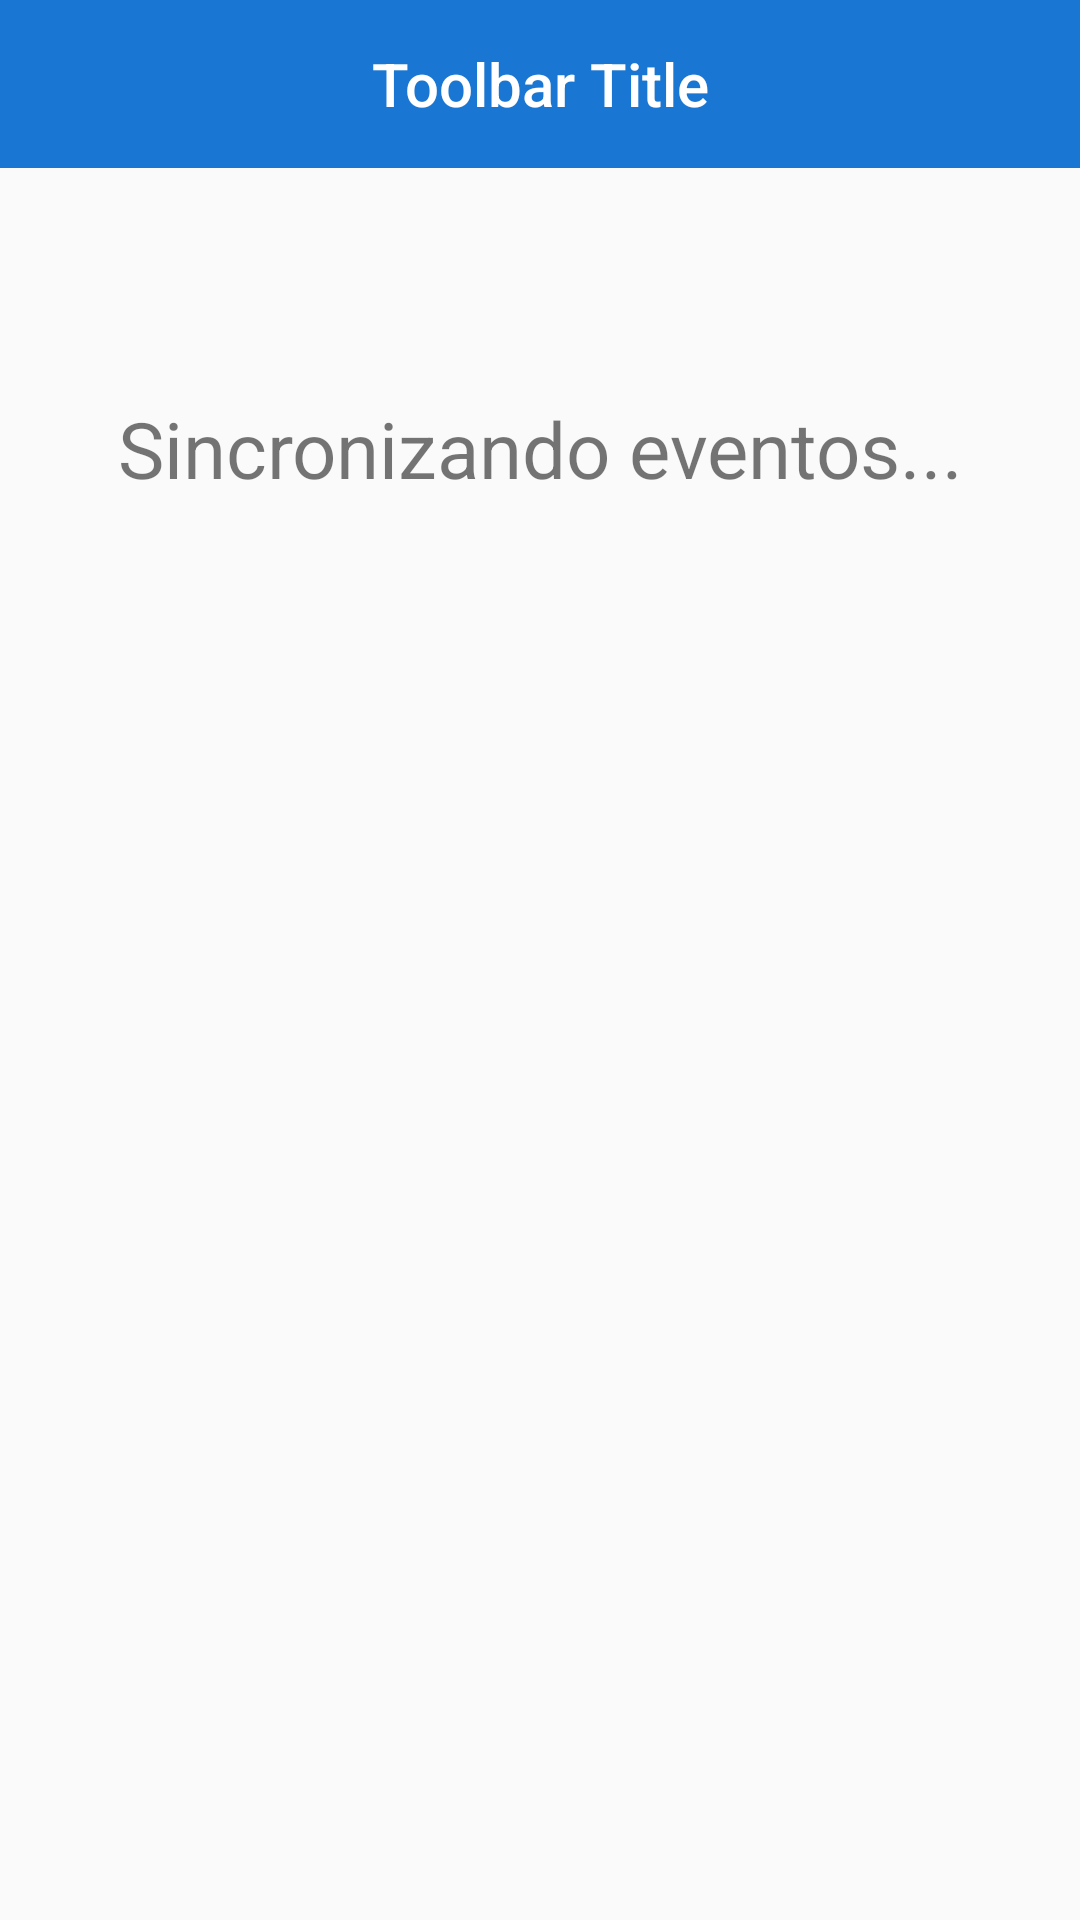

Reconstruct the res/layout file that produces this screen, plus the resources it refers to.
<!-- AndroidManifest.xml: application theme AppTheme -->
<!-- res/layout/sinc_agenda_activity.xml -->
<?xml version="1.0" encoding="utf-8"?>
<LinearLayout
    xmlns:android="http://schemas.android.com/apk/res/android"
    android:layout_width="fill_parent"
    android:layout_height="fill_parent"
    android:baselineAligned="false"
    android:orientation="vertical">

    <android.support.v7.widget.Toolbar
        android:id="@+id/toolbar"
        android:minHeight="?attr/actionBarSize"
        android:layout_width="match_parent"
        android:layout_height="wrap_content"
        android:contentInsetLeft="0dp"
        android:contentInsetStart="0dp"
        android:titleTextColor="@android:color/white"
        android:background="#1976D2">

        <TextView
            android:id="@+id/toolbar_title"
            android:layout_width="wrap_content"
            android:layout_height="wrap_content"
            android:text="Toolbar Title"
            android:textColor="@android:color/white"
            style="@style/TextAppearance.AppCompat.Widget.ActionBar.Title"
            android:layout_gravity="center"
            />
    </android.support.v7.widget.Toolbar>

    <ProgressBar
        android:id="@+id/progressBar"
        style="?android:attr/progressBarStyleLarge"
        android:layout_width="match_parent"
        android:layout_height="wrap_content"
        android:layout_alignParentTop="true"
        android:layout_centerHorizontal="true"
        android:visibility="invisible"/>

    <LinearLayout
        android:layout_width="fill_parent"
        android:layout_height="0dp"
        android:layout_weight="0.1">

        <TextView
            android:id="@+id/title"
            android:layout_width="fill_parent"
            android:layout_height="wrap_content"
            android:gravity="center"
            android:text="Sincronizando eventos..."
            android:textSize="26dp" />
    </LinearLayout>

    

</LinearLayout>
<!-- resources referenced by this layout -->
<resources>
  <style name="AppTheme" parent="Theme.AppCompat.Light.NoActionBar">
          
          <item name="colorPrimary">@color/colorPrimary</item>
          <item name="colorPrimaryDark">@color/colorPrimaryDark</item>
          <item name="colorAccent">@color/colorAccent</item>
      </style>
  <color name="colorPrimary">#3f51b5</color>
  <color name="colorPrimaryDark">#303F9F</color>
  <color name="colorAccent">#FF4081</color>
</resources>
